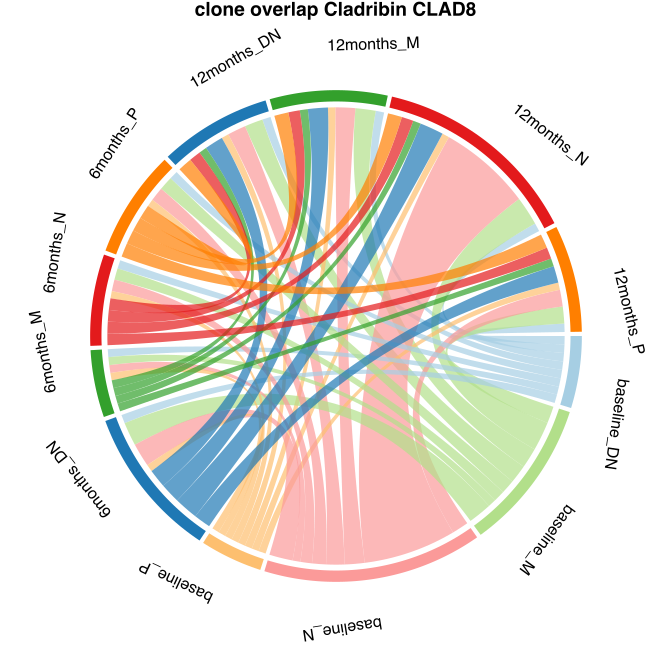

The data file committed next to this chart (first rows):
from	to	value	patient
baseline_DN	12months_DN	867	CLAD8
baseline_M	12months_DN	1899	CLAD8
baseline_N	12months_DN	1899	CLAD8
baseline_P	12months_DN	752	CLAD8
baseline_DN	12months_M	869	CLAD8
baseline_M	12months_M	2092	CLAD8
baseline_N	12months_M	2054	CLAD8
baseline_P	12months_M	758	CLAD8
baseline_DN	12months_N	871	CLAD8
baseline_M	12months_N	2999	CLAD8
baseline_N	12months_N	9592	CLAD8
baseline_P	12months_N	747	CLAD8
baseline_DN	12months_P	863	CLAD8
baseline_M	12months_P	1753	CLAD8
baseline_N	12months_P	1727	CLAD8
baseline_P	12months_P	751	CLAD8
baseline_DN	6months_DN	892	CLAD8
baseline_M	6months_DN	2431	CLAD8
baseline_N	6months_DN	2434	CLAD8
baseline_P	6months_DN	748	CLAD8
baseline_DN	6months_M	812	CLAD8
baseline_M	6months_M	828	CLAD8
baseline_N	6months_M	806	CLAD8
baseline_P	6months_M	756	CLAD8
baseline_DN	6months_N	876	CLAD8
baseline_M	6months_N	1183	CLAD8
baseline_N	6months_N	1200	CLAD8
baseline_P	6months_N	746	CLAD8
baseline_DN	6months_P	884	CLAD8
baseline_M	6months_P	1442	CLAD8
baseline_N	6months_P	1442	CLAD8
baseline_P	6months_P	757	CLAD8
6months_DN	12months_DN	1913	CLAD8
6months_M	12months_DN	814	CLAD8
6months_N	12months_DN	1201	CLAD8
6months_P	12months_DN	1460	CLAD8
6months_DN	12months_M	2065	CLAD8
6months_M	12months_M	831	CLAD8
6months_N	12months_M	1187	CLAD8
6months_P	12months_M	1466	CLAD8
6months_DN	12months_N	2456	CLAD8
6months_M	12months_N	807	CLAD8
6months_N	12months_N	1225	CLAD8
6months_P	12months_N	1457	CLAD8
6months_DN	12months_P	1737	CLAD8
6months_M	12months_P	827	CLAD8
6months_N	12months_P	1193	CLAD8
6months_P	12months_P	1458	CLAD8
